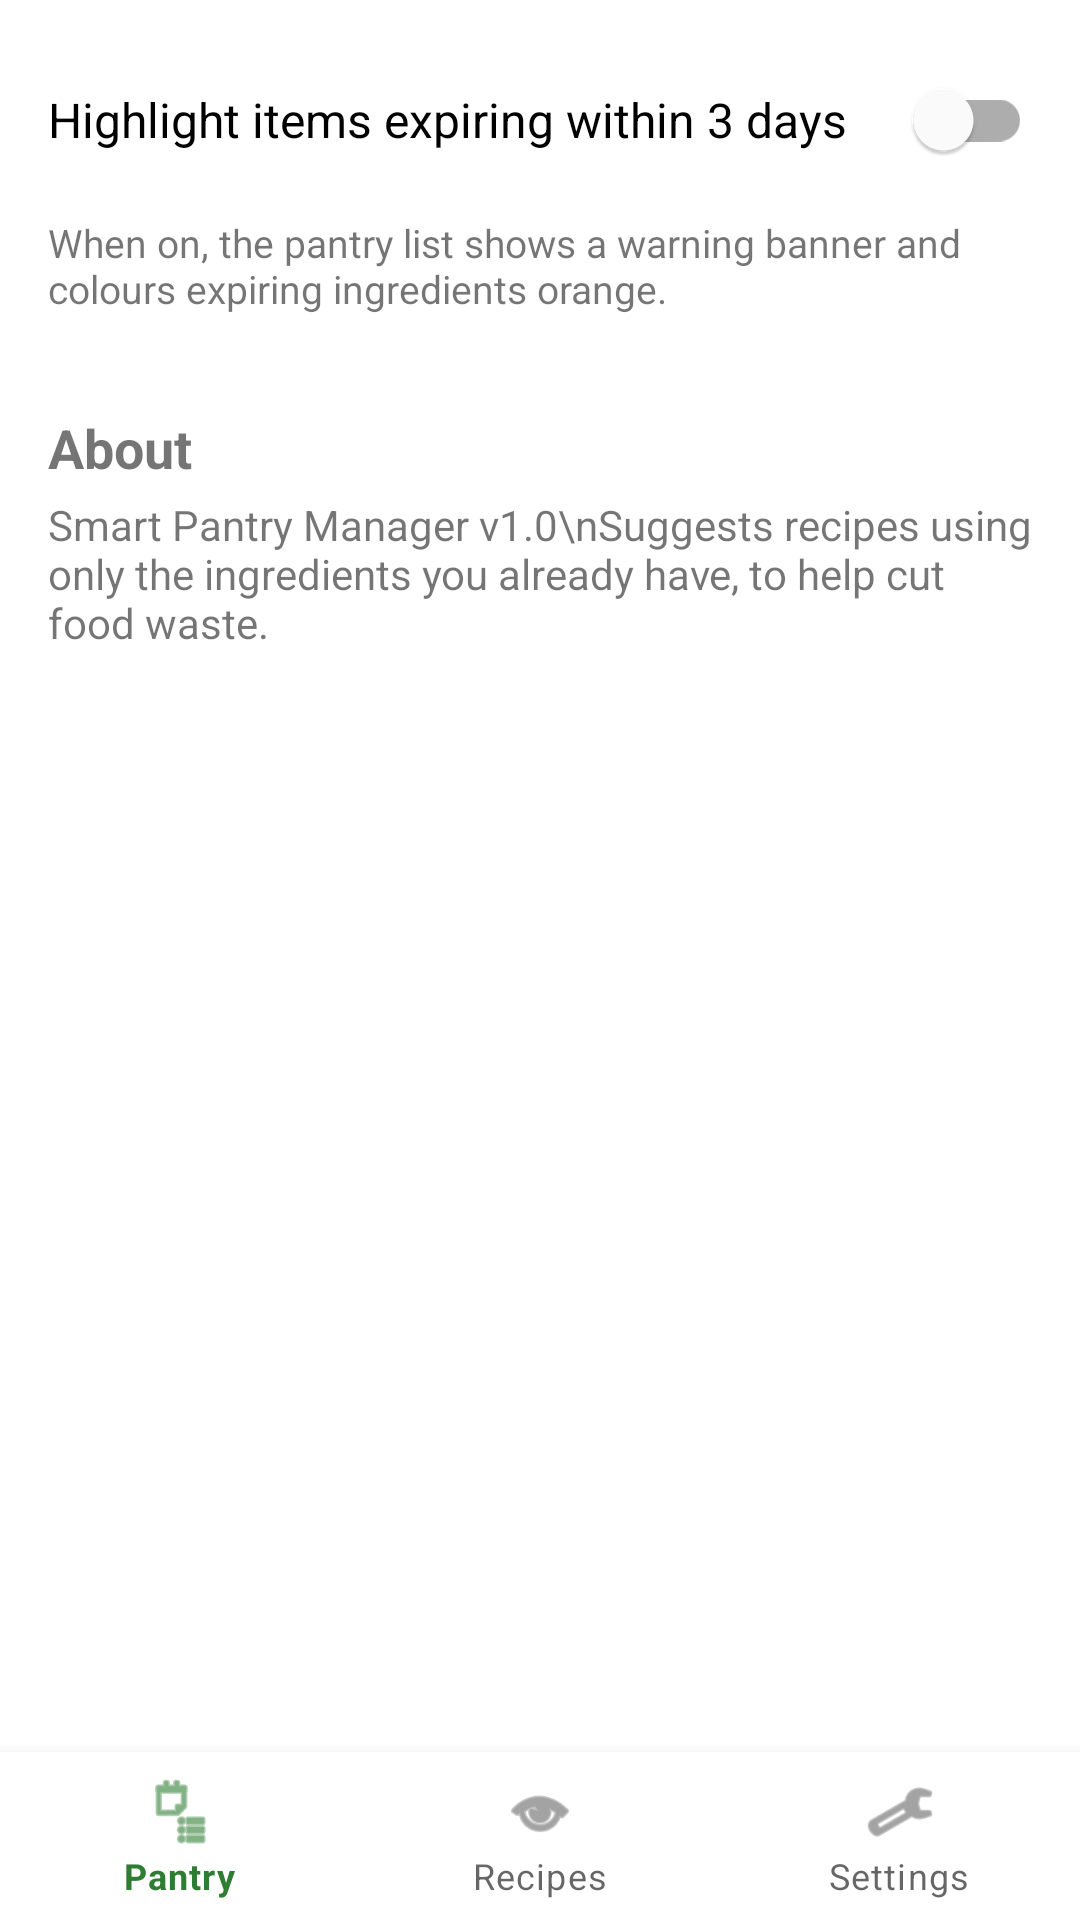

Produce the Android XML layout that renders to this screen, including the resource entries it uses.
<!-- AndroidManifest.xml: application theme Theme.SmartPantry -->
<!-- res/layout/activity_settings.xml -->
<?xml version="1.0" encoding="utf-8"?>
<RelativeLayout xmlns:android="http://schemas.android.com/apk/res/android"
    xmlns:app="http://schemas.android.com/apk/res-auto"
    android:layout_width="match_parent"
    android:layout_height="match_parent">

    <com.google.android.material.bottomnavigation.BottomNavigationView
        android:id="@+id/bottom_nav"
        android:layout_width="match_parent"
        android:layout_height="wrap_content"
        android:layout_alignParentBottom="true"
        android:background="@color/white"
        app:labelVisibilityMode="labeled"
        app:menu="@menu/bottom_nav_menu" />

    <LinearLayout
        android:layout_width="match_parent"
        android:layout_height="match_parent"
        android:layout_above="@id/bottom_nav"
        android:orientation="vertical"
        android:padding="16dp">

        <com.google.android.material.switchmaterial.SwitchMaterial
            android:id="@+id/switch_alerts"
            android:layout_width="match_parent"
            android:layout_height="wrap_content"
            android:text="Highlight items expiring within 3 days"
            android:textSize="16sp" />

        <TextView
            android:layout_width="match_parent"
            android:layout_height="wrap_content"
            android:layout_marginTop="8dp"
            android:text="When on, the pantry list shows a warning banner and colours expiring ingredients orange."
            android:textSize="13sp" />

        <TextView
            android:layout_width="match_parent"
            android:layout_height="wrap_content"
            android:layout_marginTop="32dp"
            android:text="About"
            android:textSize="18sp"
            android:textStyle="bold" />

        <TextView
            android:layout_width="match_parent"
            android:layout_height="wrap_content"
            android:layout_marginTop="4dp"
            android:text="Smart Pantry Manager v1.0\nSuggests recipes using only the ingredients you already have, to help cut food waste."
            android:textSize="14sp" />
    </LinearLayout>
</RelativeLayout>
<!-- resources referenced by this layout -->
<resources>
  <color name="white">#FFFFFF</color>
  <style name="Theme.SmartPantry" parent="Theme.MaterialComponents.Light.DarkActionBar">
          <item name="colorPrimary">@color/primary</item>
          <item name="colorPrimaryVariant">@color/primary_dark</item>
          <item name="colorOnPrimary">@color/white</item>
          <item name="colorSecondary">@color/accent</item>
          <item name="colorOnSecondary">@color/black</item>
      </style>
  <color name="primary">#2E7D32</color>
  <color name="primary_dark">#1B5E20</color>
  <color name="accent">#FF8F00</color>
  <color name="black">#000000</color>
</resources>
